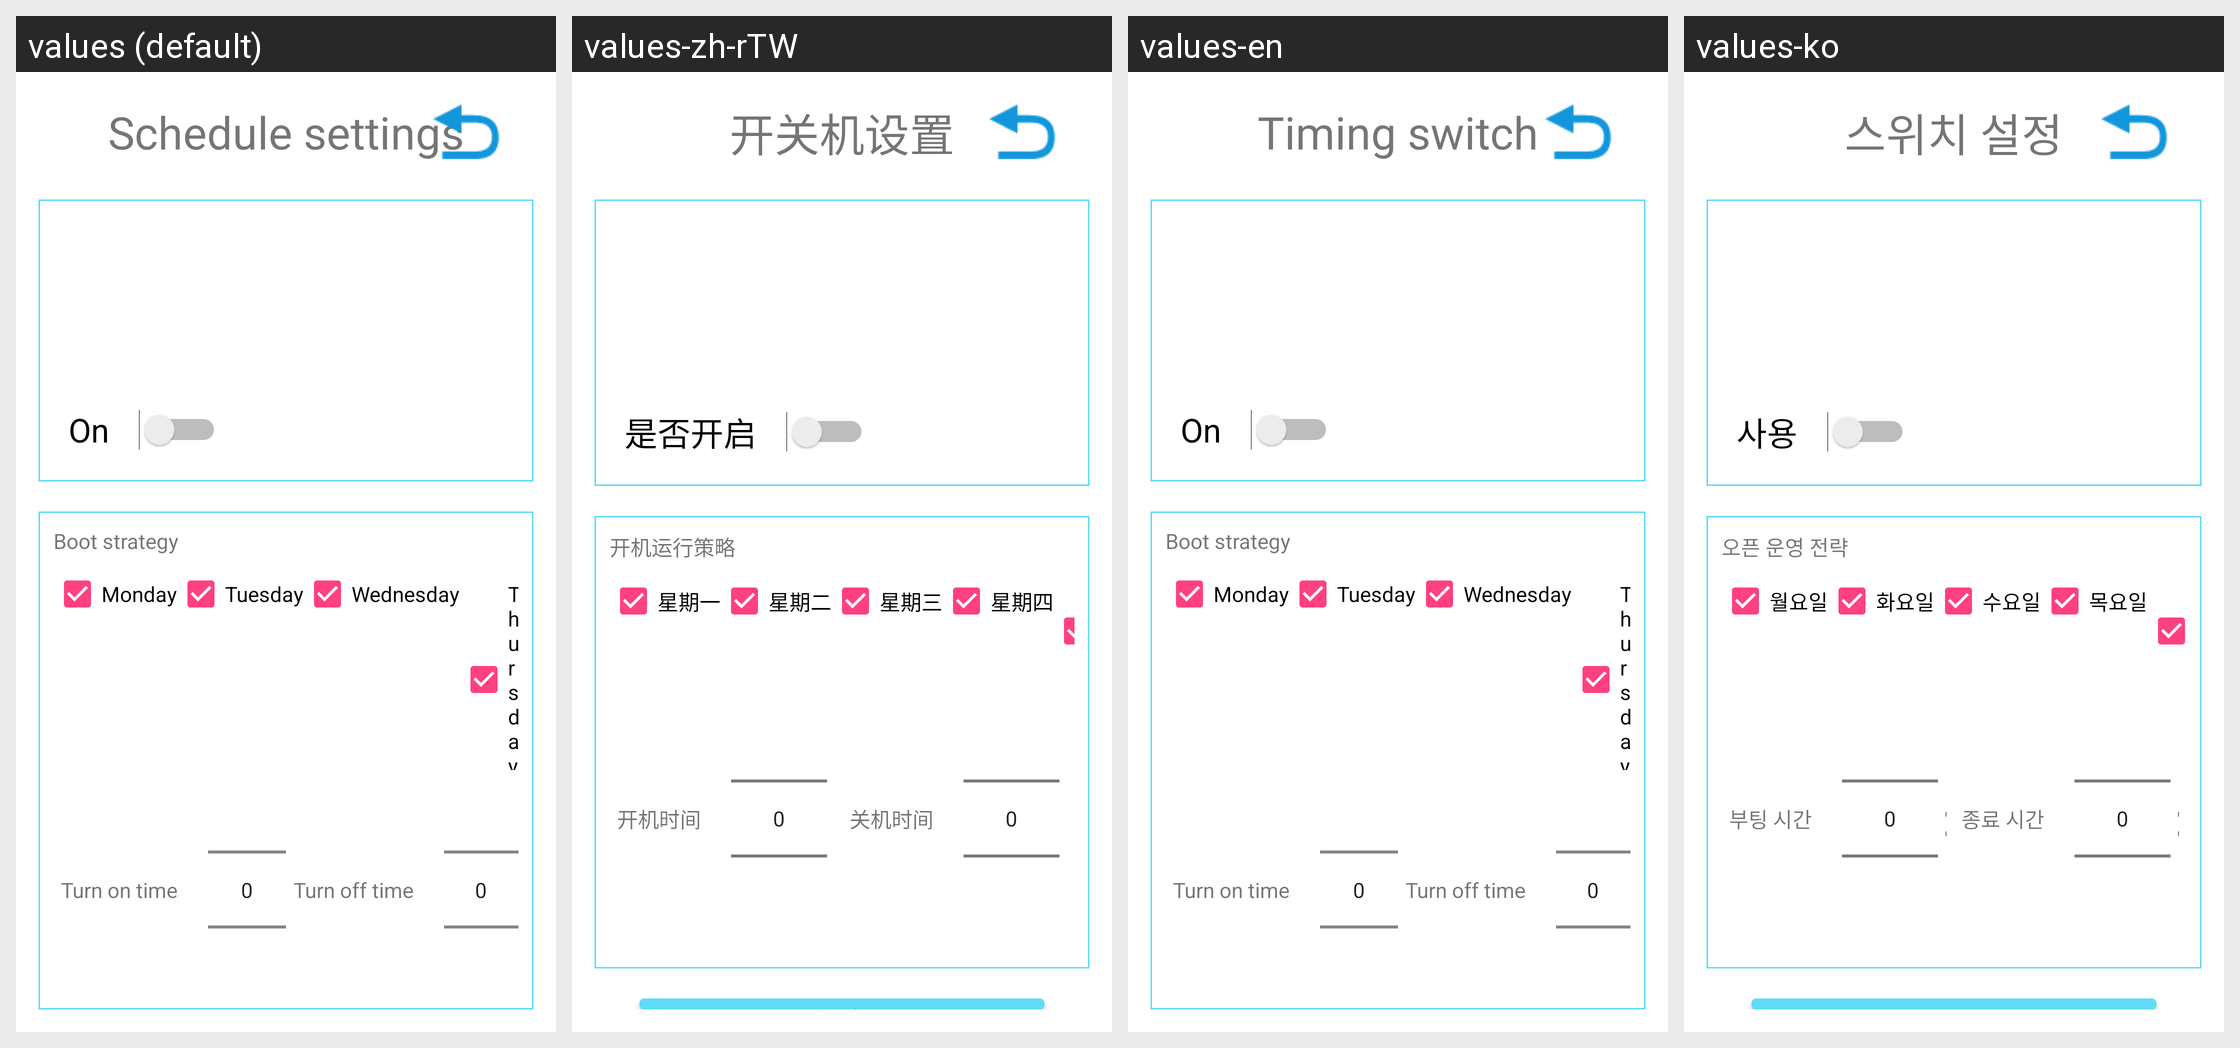

Strings drawn on this Android screen and how each of the app's shown locales translates them:
Android screen res/layout/activity_power_on_off.xml rendered under 4 locales, left to right: values (default), values-zh-rTW, values-en, values-ko. Device: Nexus 5 (rendered at 1080×1920; each locale shown at half size, 540×960, under a caption strip naming it); theme AppTheme.
Other locales in the repository, not shown: values-es, values-fr, values-it, values-ja, values-ko-rKR, values-ru, values-sl, values-tr, values-zh, values-zh-rHK.
Strings drawn on this screen, with the default value and each locale's value (text and hints the layout hard-codes, and strings that could not be matched under every locale, appear in the picture but are not listed):

act_power_tuesday
  values: Tuesday
  values-zh-rTW: 星期二
  values-en: Tuesday
  values-ko: 화요일

act_power_wednesday
  values: Wednesday
  values-zh-rTW: 星期三
  values-en: Wednesday
  values-ko: 수요일

act_power_thursday
  values: Thursday
  values-zh-rTW: 星期四
  values-en: Thursday
  values-ko: 목요일
